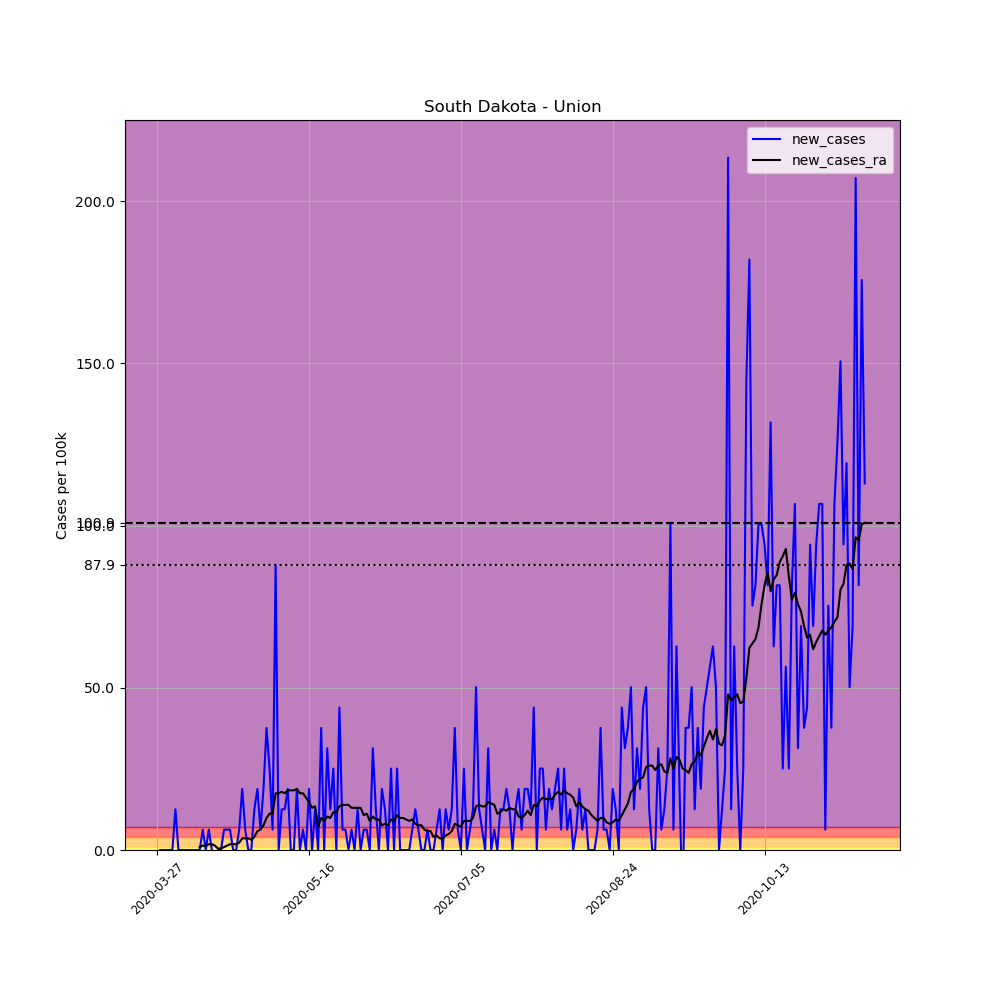

Values plotted in this chart, from the file beside it:
, date, county, state, fips, cases, deaths, COUNTY, STNAME, CTYNAME, POPESTIMATE2019, per_100k, new_cases, new_cases_ra
417196, 2020-03-27, Union, South Dakota, 46127, 1, 0, 127, South Dakota, Union, 15932, 6.277, , 
417197, 2020-03-28, Union, South Dakota, 46127, 1, 0, 127, South Dakota, Union, 15932, 6.277, 0.0, 
417198, 2020-03-29, Union, South Dakota, 46127, 1, 0, 127, South Dakota, Union, 15932, 6.277, 0.0, 
417199, 2020-03-30, Union, South Dakota, 46127, 1, 0, 127, South Dakota, Union, 15932, 6.277, 0.0, 
417200, 2020-03-31, Union, South Dakota, 46127, 1, 0, 127, South Dakota, Union, 15932, 6.277, 0.0, 
417201, 2020-04-01, Union, South Dakota, 46127, 1, 0, 127, South Dakota, Union, 15932, 6.277, 0.0, 
417202, 2020-04-02, Union, South Dakota, 46127, 3, 0, 127, South Dakota, Union, 15932, 18.83, 12.55, 
417203, 2020-04-03, Union, South Dakota, 46127, 3, 0, 127, South Dakota, Union, 15932, 18.83, 0.0, 
417204, 2020-04-04, Union, South Dakota, 46127, 3, 0, 127, South Dakota, Union, 15932, 18.83, 0.0, 
417205, 2020-04-05, Union, South Dakota, 46127, 3, 0, 127, South Dakota, Union, 15932, 18.83, 0.0, 
417206, 2020-04-06, Union, South Dakota, 46127, 3, 0, 127, South Dakota, Union, 15932, 18.83, 0.0, 
417207, 2020-04-07, Union, South Dakota, 46127, 3, 0, 127, South Dakota, Union, 15932, 18.83, 0.0, 
417208, 2020-04-08, Union, South Dakota, 46127, 3, 0, 127, South Dakota, Union, 15932, 18.83, 0.0, 
417209, 2020-04-09, Union, South Dakota, 46127, 3, 0, 127, South Dakota, Union, 15932, 18.83, 0.0, 
417210, 2020-04-10, Union, South Dakota, 46127, 3, 0, 127, South Dakota, Union, 15932, 18.83, 0.0, 0.8967
417211, 2020-04-11, Union, South Dakota, 46127, 4, 0, 127, South Dakota, Union, 15932, 25.11, 6.277, 1.345
417212, 2020-04-12, Union, South Dakota, 46127, 4, 0, 127, South Dakota, Union, 15932, 25.11, 0.0, 1.345
417213, 2020-04-13, Union, South Dakota, 46127, 5, 0, 127, South Dakota, Union, 15932, 31.38, 6.277, 1.793
417214, 2020-04-14, Union, South Dakota, 46127, 5, 0, 127, South Dakota, Union, 15932, 31.38, 0.0, 1.793
417215, 2020-04-15, Union, South Dakota, 46127, 4, 0, 127, South Dakota, Union, 15932, 25.11, -6.277, 1.345
417216, 2020-04-16, Union, South Dakota, 46127, 4, 0, 127, South Dakota, Union, 15932, 25.11, 0.0, 0.4483
417217, 2020-04-17, Union, South Dakota, 46127, 4, 0, 127, South Dakota, Union, 15932, 25.11, 0.0, 0.4483
417218, 2020-04-18, Union, South Dakota, 46127, 5, 0, 127, South Dakota, Union, 15932, 31.38, 6.277, 0.8967
417219, 2020-04-19, Union, South Dakota, 46127, 6, 0, 127, South Dakota, Union, 15932, 37.66, 6.277, 1.345
417220, 2020-04-20, Union, South Dakota, 46127, 7, 0, 127, South Dakota, Union, 15932, 43.94, 6.277, 1.793
417221, 2020-04-21, Union, South Dakota, 46127, 7, 0, 127, South Dakota, Union, 15932, 43.94, 0.0, 1.793
417222, 2020-04-22, Union, South Dakota, 46127, 7, 0, 127, South Dakota, Union, 15932, 43.94, 0.0, 1.793
417223, 2020-04-23, Union, South Dakota, 46127, 8, 0, 127, South Dakota, Union, 15932, 50.21, 6.277, 2.242
417224, 2020-04-24, Union, South Dakota, 46127, 11, 0, 127, South Dakota, Union, 15932, 69.04, 18.83, 3.587
417225, 2020-04-25, Union, South Dakota, 46127, 12, 0, 127, South Dakota, Union, 15932, 75.32, 6.277, 3.587
417226, 2020-04-26, Union, South Dakota, 46127, 12, 0, 127, South Dakota, Union, 15932, 75.32, 0.0, 3.587
417227, 2020-04-27, Union, South Dakota, 46127, 12, 0, 127, South Dakota, Union, 15932, 75.32, 0.0, 3.138
417228, 2020-04-28, Union, South Dakota, 46127, 14, 0, 127, South Dakota, Union, 15932, 87.87, 12.55, 4.035
417229, 2020-04-29, Union, South Dakota, 46127, 17, 0, 127, South Dakota, Union, 15932, 106.7, 18.83, 5.828
417230, 2020-04-30, Union, South Dakota, 46127, 18, 0, 127, South Dakota, Union, 15932, 113, 6.277, 6.277
417231, 2020-05-01, Union, South Dakota, 46127, 21, 0, 127, South Dakota, Union, 15932, 131.8, 18.83, 7.622
417232, 2020-05-02, Union, South Dakota, 46127, 27, 0, 127, South Dakota, Union, 15932, 169.5, 37.66, 9.863
417233, 2020-05-03, Union, South Dakota, 46127, 31, 0, 127, South Dakota, Union, 15932, 194.6, 25.11, 11.21
417234, 2020-05-04, Union, South Dakota, 46127, 32, 0, 127, South Dakota, Union, 15932, 200.9, 6.277, 11.21
417235, 2020-05-05, Union, South Dakota, 46127, 46, 0, 127, South Dakota, Union, 15932, 288.7, 87.87, 17.49
417236, 2020-05-06, Union, South Dakota, 46127, 46, 0, 127, South Dakota, Union, 15932, 288.7, 0.0, 17.49
417237, 2020-05-07, Union, South Dakota, 46127, 48, 0, 127, South Dakota, Union, 15932, 301.3, 12.55, 17.93
417238, 2020-05-08, Union, South Dakota, 46127, 50, 0, 127, South Dakota, Union, 15932, 313.8, 12.55, 17.49
417239, 2020-05-09, Union, South Dakota, 46127, 53, 0, 127, South Dakota, Union, 15932, 332.7, 18.83, 18.38
417240, 2020-05-10, Union, South Dakota, 46127, 53, 0, 127, South Dakota, Union, 15932, 332.7, 0.0, 18.38
417241, 2020-05-11, Union, South Dakota, 46127, 53, 0, 127, South Dakota, Union, 15932, 332.7, 0.0, 18.38
417242, 2020-05-12, Union, South Dakota, 46127, 56, 0, 127, South Dakota, Union, 15932, 351.5, 18.83, 18.83
417243, 2020-05-13, Union, South Dakota, 46127, 56, 0, 127, South Dakota, Union, 15932, 351.5, 0.0, 17.49
417244, 2020-05-14, Union, South Dakota, 46127, 57, 0, 127, South Dakota, Union, 15932, 357.8, 6.277, 17.49
417245, 2020-05-15, Union, South Dakota, 46127, 57, 0, 127, South Dakota, Union, 15932, 357.8, 0.0, 16.14
417246, 2020-05-16, Union, South Dakota, 46127, 60, 0, 127, South Dakota, Union, 15932, 376.6, 18.83, 14.8
417247, 2020-05-17, Union, South Dakota, 46127, 60, 0, 127, South Dakota, Union, 15932, 376.6, 0.0, 13
417248, 2020-05-18, Union, South Dakota, 46127, 62, 0, 127, South Dakota, Union, 15932, 389.2, 12.55, 13.45
417249, 2020-05-19, Union, South Dakota, 46127, 62, 0, 127, South Dakota, Union, 15932, 389.2, 0.0, 7.173
417250, 2020-05-20, Union, South Dakota, 46127, 68, 0, 127, South Dakota, Union, 15932, 426.8, 37.66, 9.863
417251, 2020-05-21, Union, South Dakota, 46127, 68, 0, 127, South Dakota, Union, 15932, 426.8, 0.0, 8.967
417252, 2020-05-22, Union, South Dakota, 46127, 73, 0, 127, South Dakota, Union, 15932, 458.2, 31.38, 10.31
417253, 2020-05-23, Union, South Dakota, 46127, 75, 0, 127, South Dakota, Union, 15932, 470.8, 12.55, 9.863
417254, 2020-05-24, Union, South Dakota, 46127, 79, 0, 127, South Dakota, Union, 15932, 495.9, 25.11, 11.66
417255, 2020-05-25, Union, South Dakota, 46127, 79, 0, 127, South Dakota, Union, 15932, 495.9, 0.0, 11.66
... 174 more rows
